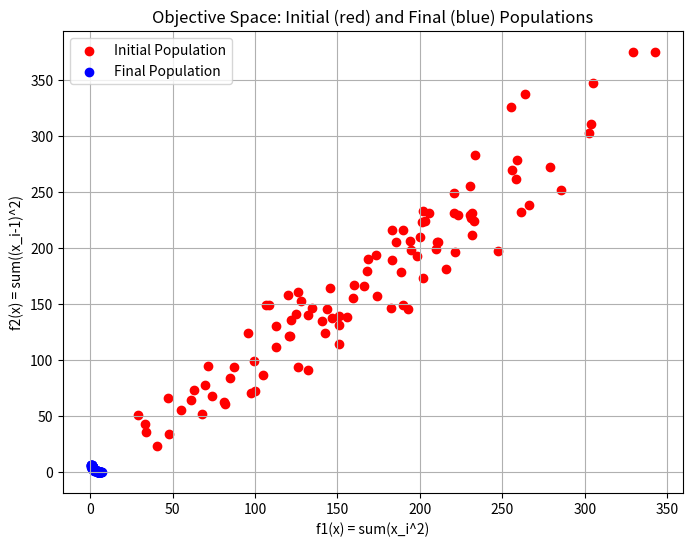
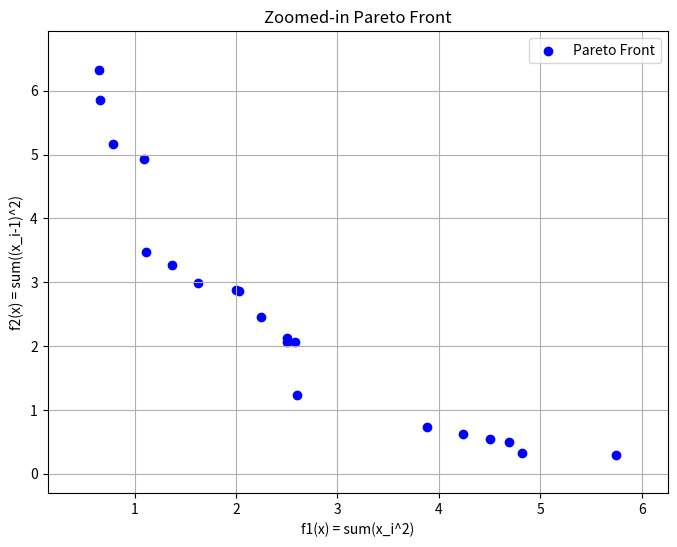

Source code (Python) for these figures, in order:
import numpy as np
import random
import matplotlib.pyplot as plt

# Problem dimension.
dim = 5

# Test problem evaluation: computes the two objectives.
def evaluate(individual):
    x = individual['x']
    f1 = np.sum(x**2)
    f2 = np.sum((x - 1)**2)
    return np.array([f1, f2])

# Gaussian mutation: adds Gaussian noise to each decision variable.
def gaussian_mutation(individual, sigma=0.1, lower_bound=-10, upper_bound=10):
    mutant = individual.copy()
    mutant['x'] = mutant['x'] + np.random.normal(0, sigma, size=mutant['x'].shape)
    mutant['x'] = np.clip(mutant['x'], lower_bound, upper_bound)
    mutant['objectives'] = evaluate(mutant)
    return mutant

# Binary tournament selection based on rank and crowding distance.
def tournament_selection(population):
    i, j = random.sample(range(len(population)), 2)
    p1, p2 = population[i], population[j]
    if p1['rank'] < p2['rank']:
        return p1
    elif p1['rank'] > p2['rank']:
        return p2
    else:
        return p1 if p1['distance'] > p2['distance'] else p2

# Check if vector a dominates vector b.
def dominates(a, b):
    return np.all(a <= b) and np.any(a < b)

# Non-dominated sorting: returns a list of fronts (each front is a list of indices).
def non_dominated_sort(population):
    S = [[] for _ in range(len(population))]
    n = [0 for _ in range(len(population))]
    rank = [0 for _ in range(len(population))]
    fronts = [[]]
    
    for p in range(len(population)):
        S[p] = []
        n[p] = 0
        for q in range(len(population)):
            if dominates(population[p]['objectives'], population[q]['objectives']):
                S[p].append(q)
            elif dominates(population[q]['objectives'], population[p]['objectives']):
                n[p] += 1
        if n[p] == 0:
            rank[p] = 1
            fronts[0].append(p)
    
    i = 0
    while fronts[i]:
        next_front = []
        for p in fronts[i]:
            for q in S[p]:
                n[q] -= 1
                if n[q] == 0:
                    rank[q] = i + 2
                    next_front.append(q)
        i += 1
        fronts.append(next_front)
    
    if not fronts[-1]:
        fronts.pop()
    
    for i, front in enumerate(fronts):
        for idx in front:
            population[idx]['rank'] = i + 1
    return fronts

# Crowding distance assignment for individuals in a front.
def crowding_distance(population, front):
    l = len(front)
    if l == 0:
        return
    for idx in front:
        population[idx]['distance'] = 0
    
    num_objectives = len(population[front[0]]['objectives'])
    
    for m in range(num_objectives):
        front_objs = [population[idx]['objectives'][m] for idx in front]
        sorted_idx = np.argsort(front_objs)
        f_max = front_objs[sorted_idx[-1]]
        f_min = front_objs[sorted_idx[0]]
        
        # Assign infinite distance to boundary points.
        population[front[sorted_idx[0]]]['distance'] = float('inf')
        population[front[sorted_idx[-1]]]['distance'] = float('inf')
        
        if f_max == f_min:
            continue
        
        for i in range(1, l - 1):
            next_obj = population[front[sorted_idx[i + 1]]]['objectives'][m]
            prev_obj = population[front[sorted_idx[i - 1]]]['objectives'][m]
            population[front[sorted_idx[i]]]['distance'] += (next_obj - prev_obj) / (f_max - f_min)

# Create offspring population using tournament selection and Gaussian mutation.
def create_offspring(population, offspring_size, sigma=0.1, lower_bound=-10, upper_bound=10):
    offspring = []
    while len(offspring) < offspring_size:
        parent = tournament_selection(population)
        child = gaussian_mutation(parent, sigma, lower_bound, upper_bound)
        offspring.append(child)
    return offspring

# NSGA-II main algorithm.
def nsga2(pop_size=100, generations=50, sigma=0.1, lower_bound=-10, upper_bound=10):
    # Initialize population randomly.
    population = []
    for _ in range(pop_size):
        ind = {}
        ind['x'] = np.random.uniform(lower_bound, upper_bound, dim)
        ind['objectives'] = evaluate(ind)
        ind['rank'] = None
        ind['distance'] = None
        population.append(ind)
    
    # Perform initial non-dominated sorting and crowding distance assignment.
    fronts = non_dominated_sort(population)
    for front in fronts:
        crowding_distance(population, front)
    
    # Save a copy of the initial population.
    initial_population = [ind.copy() for ind in population]
    
    for gen in range(generations):
        offspring = create_offspring(population, pop_size, sigma, lower_bound, upper_bound)
        combined_population = population + offspring
        fronts = non_dominated_sort(combined_population)
        for front in fronts:
            crowding_distance(combined_population, front)
        
        new_population = []
        i = 0
        while len(new_population) + len(fronts[i]) <= pop_size:
            for idx in fronts[i]:
                new_population.append(combined_population[idx])
            i += 1
        
        remaining = pop_size - len(new_population)
        if remaining > 0:
            last_front = [combined_population[idx] for idx in fronts[i]]
            last_front.sort(key=lambda ind: ind['distance'], reverse=True)
            new_population.extend(last_front[:remaining])
        
        population = new_population
        best_front = [combined_population[idx] for idx in fronts[0]]
        print(f"Generation {gen + 1}: Best front size = {len(best_front)}")
    
    return initial_population, population

# Run NSGA-II with the test problem and obtain initial and final populations.
if __name__ == "__main__":
    init_pop, final_pop = nsga2(pop_size=100, generations=50, sigma=0.1)
    
    # Extract objective values for initial and final populations.
    init_objs = np.array([ind['objectives'] for ind in init_pop])
    final_objs = np.array([ind['objectives'] for ind in final_pop])
    
    # First plot: overall objective space scatter plot.
    plt.figure(figsize=(8, 6))
    plt.scatter(init_objs[:, 0], init_objs[:, 1], color='red', label='Initial Population')
    plt.scatter(final_objs[:, 0], final_objs[:, 1], color='blue', label='Final Population')
    plt.xlabel('f1(x) = sum(x_i^2)')
    plt.ylabel('f2(x) = sum((x_i-1)^2)')
    plt.title('Objective Space: Initial (red) and Final (blue) Populations')
    plt.legend()
    plt.grid(True)
    plt.savefig("NSGA2_scatter.png", dpi=300)
    plt.close()
    print("Overall scatter plot saved as NSGA2_scatter.png")
    
    # Second plot: zoom in on the Pareto front (rank 1 individuals).
    # Extract Pareto front from final population.
    pareto_pop = [ind for ind in final_pop if ind['rank'] == 1]
    pareto_objs = np.array([ind['objectives'] for ind in pareto_pop])
    
    if len(pareto_objs) > 0:
        # Determine plot limits with some margin.
        margin = 0.1  # 10% margin
        f1_min, f1_max = pareto_objs[:, 0].min(), pareto_objs[:, 0].max()
        f2_min, f2_max = pareto_objs[:, 1].min(), pareto_objs[:, 1].max()
        f1_range = f1_max - f1_min if f1_max - f1_min > 0 else 1
        f2_range = f2_max - f2_min if f2_max - f2_min > 0 else 1
        
        plt.figure(figsize=(8, 6))
        plt.scatter(pareto_objs[:, 0], pareto_objs[:, 1], color='blue', label='Pareto Front')
        plt.xlabel('f1(x) = sum(x_i^2)')
        plt.ylabel('f2(x) = sum((x_i-1)^2)')
        plt.title('Zoomed-in Pareto Front')
        plt.legend()
        plt.grid(True)
        plt.xlim(f1_min - margin * f1_range, f1_max + margin * f1_range)
        plt.ylim(f2_min - margin * f2_range, f2_max + margin * f2_range)
        plt.savefig("NSGA2_pareto_zoom.png", dpi=300)
        plt.close()
        print("Zoomed Pareto front plot saved as NSGA2_pareto_zoom.png")
    else:
        print("No Pareto front (rank 1 individuals) found in the final population.")
